6-way image classification set "proyecto_residuos" from GitHub (Jesus22082204/IA_RESIDUOS_CAMARA); label vocabulary: cardboard, glass, metal, paper, plastic, trash.

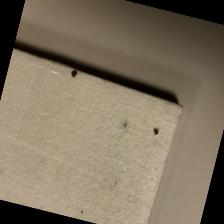
Label: trash

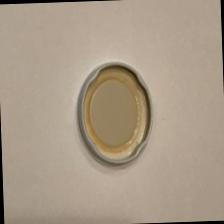
Label: metal

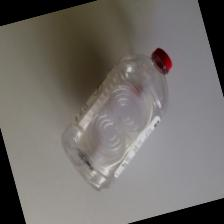
Label: plastic

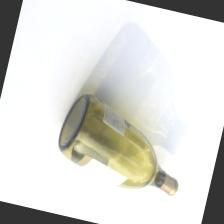
Label: glass

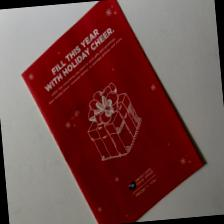
Label: paper

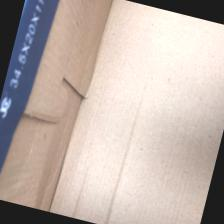
Label: cardboard
